pico-8 play session: hold ← + tap ❎, after a click and taps of 🅾, ❎, 🅾+❎, 🅾 in the second before t = 0

[t = 4 s] hold ← ~4s, tap ❎ ~7×
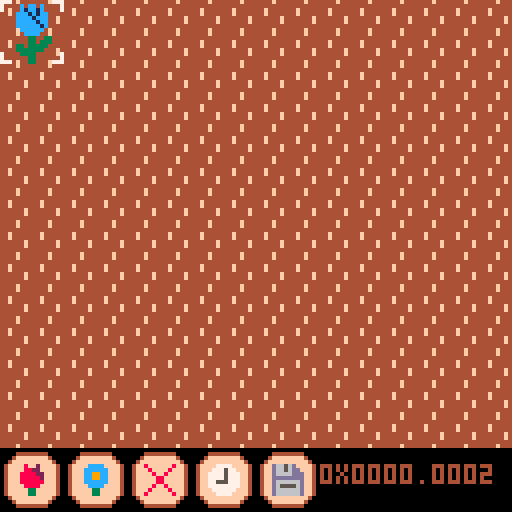

pico-8 cartridge
version 43
__lua__
function _init()
	--modes/screens of the game:
	--1 field screen
	mode = 1
	atn, atx = 0, 32
	memset(0x8000, 0, 0x2000)
	cls()
	init_field_screen()
end

function _update()
	atn = (atn + 1) % atx
	if mode == 1 then
		update_field_screen()
	end
end

function _draw()
	if mode == 1 then
		draw_field_screen()
	end
end

function save_game()
	--store sprite sheet, map and
	--sprite flags to this cart
--	cstore(0x0,0x0,0x30ff)
	
	--store sprites and map in a
	--save file
	cstore(0x0,0x0,0x30ff,"hybrid_save.p8")
end


-->8
--field screen

field_class = {}
field_class.__index = field_class

function field_class:new(n)
	local flowers = {}
	for y=1,7 do
		row = {}
		for x=1,8 do
			add(row, nil)
		end
		add(flowers, row)
	end

	return setmetatable(
		{
			n=n,
			flowers=flowers
		},
		self)
end

function field_class:place(flower, x, y)
	--maybe should validate bounds
	if flower then
		--skip for removals
		flower:place(self.n, x, y)
	end
	self.flowers[y][x] = flower
end

function field_class:get(x, y)
	return self.flowers[y][x]
end

function init_field_screen()
	on_field = true
	fc_x, fc_y = 1, 1
	bc_x = 1
	field_debug = ""
	field1 = field_class:new(1)
end

function update_field_screen()
	move_cursor()
	click_button()
end

function draw_field_screen()
	cls()
	draw_ground()
	draw_flowers()
	draw_cursor()
	draw_buttons()
	print(field_debug, 80, 116)
end

function move_cursor()
	if btnp(❎) then
		on_field = not on_field
	end
	if on_field then
		if btnp(⬆️) then
			fc_y = max(1, fc_y-1)
		end
		if btnp(⬇️) then
			fc_y = min(7, fc_y+1)
		end
		if btnp(⬅️) then
			fc_x = max(1, fc_x-1)
		end
		if btnp(➡️) then
			fc_x = min(8, fc_x+1)
		end
	else
		if btnp(⬅️) then
			bc_x = max(1, bc_x-1)
		end
		if btnp(➡️) then
			bc_x = min(5, bc_x+1)
		end
	end
end

function click_button()
	if btnp(🅾️) then
		if on_field then
			if bc_x == 1 then
				generate_and_place_flower(0)
			elseif bc_x == 2 then
				generate_and_place_flower(1)
			elseif bc_x == 3 then
				remove_flower_from_field()
			end
		else
			if bc_x >= 1 and bc_x <= 3 then
				on_field = true
			elseif bc_x == 4 then
				time_passes()
			elseif bc_x == 5 then
				save_game()
			end
		end
	end
end

function generate_and_place_flower(flower_type)
	if not field1:get(fc_x, fc_y) then
		local flower = generate_flower(flower_type)
		add_flower_to_field(flower, fc_x, fc_y)
	end
end

function add_flower_to_field(flower, x, y)
	field_debug = gene_str(flower.genes)
	field1:place(flower, x, y)
	create_and_place_flower_sprite(flower)
end

function remove_flower_from_field()
	field1:place(nil, fc_x, fc_y)
	remove_flower_sprite(fc_x, fc_y)
end

function draw_ground()
	for x=0,15 do
		for y=0,13 do
			spr(16,x*8,y*8)
		end
	end
end

function draw_flowers()
--	map(0,0,0,0,16,14)
-- switch sprite sheet to extended sheet 0
	poke(0x5f54,0x80)
	sspr(0,0,128,112)
-- switch sprite sheet back to default
	poke(0x5f54,0x00)
end

function draw_cursor()
	if atn % 32 < 20 or not on_field then
		for fx=0,1 do
			for fy=0,1 do
				spr(
					1,
					fc_x*16 - 16 + fx*8,
					fc_y*16 - 16 + fy*8,
					1,1,
					fx == 1,
					fy == 1)
			end
		end
	end
	if atn % 32 < 20 or on_field then
		for fx=0,1 do
			for fy=0,1 do
				spr(
					1,
					bc_x*16 - 16 + fx*8,
					112 + fy*8,
					1,1,
					fx == 1,
					fy == 1)
			end
		end
	end
end

function draw_buttons()
	draw_button(8, 0)
	draw_button(9, 1)
	draw_button(10, 2)
	draw_button(11, 3)
	draw_button(12, 4)
end

function draw_button(s, bx)
	local x=bx*16
	rrectfill(
		x+1, 113,
		14, 14,
		4,
		15)
	rrect(
		x+1, 113,
		14, 14,
		4,
		4)
	spr(s,x+4,116)
end
-->8
--flowers and genes

--primary and secondary colors
--for different color phenotypes
flower_colors = {
	{8,14},
	{12,1},
	{9,10},
	{2,13}
}

flower_class = {}
flower_class.__index = flower_class

function flower_class:new(genes)
	return setmetatable(
		{
			genes=genes,
		},
		self)
end

function flower_class:place(fn, x, y)
	self.fn, self.x, self.y = fn, x, y
end

function flower_class:type()
	return self.genes << 16 & 0b1
end

function flower_class:color()
	return self.genes << 15 & 0b11
end

function flower_class:is_compatible(flower)
	return self:type() == flower:type()
end

function generate_flower(flower_type)
	--right now, this uses a
	--one of two template image
	--and recolors into 1 of 4
	--color palettes.
	--these are just the phenotypes
	--now, but with more complicated
	--gene expression, we should
	--pass the whole genes to create
	--flower.

	--this doesn't scale well in
	--terms of sprite space, so
	--maybe need to use smaller
	--templates or programmatically
	--draw sprite instead
	local c = flr(rnd(4))

	-- bit 1 from the right is flower type
	local genes = flower_type >>> 16
	-- bits 2 and 3 from the right are the color
	genes += c >>> 15
	
	return flower_class:new(genes)
end

function spr_pos(s)
	--get sprite sheet position
	--from sprite number
	return s % 16 * 8, s \ 16 * 8
end

function breed(flower1, flower2)
--	field_debug = gene_str(parent_genes2)
	--randomly inherit each bit
	--of genes from either parent
	local genes = 0
	for j=0,31 do
		if rnd(2) >= 1 then
			genes += flower1.genes & (0x0.0001 << j)
		else
			genes += flower2.genes & (0x0.0001 << j)
		end
	end

	return flower_class:new(genes)
end

function gene_str(genes)
	return tostr(genes, true)
end

local swap_sprite = 110
local swap_x, swap_y = spr_pos(swap_sprite)


function create_flower_sprite(flower)
	--genetics contains 32 bits,
	--meanings:
	--bit 1: flower type
	--bits 2-3: color
	--bits 4-32: unused
	local template = 32 + flower:type() * 2
	local c = flower:color()

	local tx, ty = spr_pos(template)
	--sprite sheet local of swap sprite
	--always must immediately copy this somewhere
	--as it will be overwritten on next
	--call to create_sprite
	
	--write to the sprite sheet
	for x=0,15 do
		for y=0,15 do
			local pc = sget(tx+x,ty+y)
			if pc == 5 then
				pc = flower_colors[c+1][1]
			elseif pc == 6  then
				pc = flower_colors[c+1][2]
			end
			sset(swap_x+x,swap_y+y,pc)
		end
	end
end

function create_and_place_flower_sprite(flower)
	create_flower_sprite(flower)
	--copy sprite to correct location in
	--extended sprite sheet 0
	blit(
		0x8000,
		(flower.x - 1) * 16, (flower.y - 1) * 16,
		0x0000,
		swap_x, swap_y,
		16, 16
	)
end

function remove_flower_sprite(x, y)
	--the bottom of extended sprite sheet 0
	--should be empty, so copy 0s from there
	--i think this is more efficient than
	--using memset since we need to
	--remove each row of pixels
	--todo: there's a lot of reuse between
	--this and the function above - possibly
	--can refactor to save tokens
	blit(
		0x8000,
		(x - 1) * 16, (y - 1) * 16,
		0x8000,
		0, 112,
		16, 16
	)
end

-- copies a sprite from x0,y0
--   (from spritesheet based at
--   memory address base0)
--   into x1,y1 on the spritesheet
--   based at address base1
-- set base1 to 0x6000 to use the
--   screen as the destination
-- all coordinates are measured
--   in pixels
-- note! odd x-coordinates will
--   be rounded down
-- by pancelor
function blit(base1,x1,y1,base0,x0,y0, w,h)
 local a0=base0+y0*64+x0\2 --source
 local a1=base1+y1*64+x1\2 --destination
 local w2=w and w\2 or 4   --half-width
 for da=0,(h or 8)*64-1,64 do
  memcpy(a1+da,a0+da,w2)
 end
end
-->8
--flower breeding

breed_rate = 20

function time_passes()
	--flowers are currently always
	--full grown, but we probably
	--want to have a few phases
	--of growth. that would be handled
	--here
	
	--breeding logic:
	--cribbed this from ac wiki
	--for each flower, it has some
	--chance to breed.
	--if a flower has an adjacent
	--flower of the same type with
	--an adjacent space next to
	--both, they breed.
	--otherwise, if it has no
	--partner, it makes a clone
	
	--make a list of flowers that will
	--breed
	breeding = {}
	for x=1,8 do
		for y=1,7 do
			local flower = field1:get(x,y)
			if flower then
				if rnd(100) < breed_rate then
					add(breeding, flower)
				end
			end
		end
	end

		
	--shuffle the order they're
	--processed in
	for i=#breeding,2,-1 do
		local j=flr(rnd(i)) + 1
		breeding[i],breeding[j]=breeding[j],breeding[i]
	end
	
	for flower in all(breeding) do
		local x, y = flower.x, flower.y
		
		--determine eligible neighbors
		local neighbors={}
		for dx=-1,1 do
			for dy=-1,1 do
				local nx,ny = x+dx, y+dy
				if (dx!=0 or dy!=0) and check_field_bounds(nx, ny) then
					local neighbor = field1:get(nx, ny)
					if neighbor and flower:is_compatible(neighbor) then
						local child_spaces = find_child_spaces(x,y,dx,dy)
						if #child_spaces > 0 then
							local cx,cy = unpack(rnd(child_spaces))
							add(neighbors, {neighbor, cx, cy})
						end
					end
				end
			end
		end
		
		--create a new flower
		if #neighbors > 0 then
			local neighbor,cx,cy = unpack(rnd(neighbors))
			local child = breed(flower, neighbor)
			add_flower_to_field(child, cx, cy)
		else
			local clone_spaces = {}
			for dx=-1,1 do
				for dy=-1,1 do
					if dx!=0 or dy!=0 then
						local cx,cy = x+dx, y+dy
						if check_empty(cx,cy) then
							add(clone_spaces, {cx, cy})
						end
					end
				end
			end
			if #clone_spaces > 0 then
				local cx, cy = unpack(rnd(clone_spaces))
				local child = flower_class:new(flower.genes)
				add_flower_to_field(child, cx, cy)
			end
		end
	end
end

function check_field_bounds(x,y)
	return x >=1 and x <=8 and y >= 1 and y <= 7
end

function check_empty(x,y)
	return check_field_bounds(x,y) and not field1:get(x,y)
end

function find_child_spaces(x,y,dx,dy)
	--find all available child spaces spaces
	local child_spaces={}
	if abs(dx) + abs(dy) == 1 then
		if abs(dx) == 1 then
			-- neighbors in cardinal directions
			for dx2=0,dx,dx do
				for dy2=-1,1,2 do
					local cx,cy = x+dx2,y+dy2
					if check_empty(cx,cy) then
						add(child_spaces,{cx,cy})
					end
				end
			end
		else
			for dy2=0,dy,dy do
				for dx2=-1,1,2 do
					local cx,cy = x+dx2,y+dy2
					if check_empty(cx,cy) then
						add(child_spaces,{cx,cy})
					end
				end
			end
		end
	else
		--neighbors diagonally
		local cx,cy = x+dx,y
		if check_empty(cx,cy) then
			add(child_spaces,{cx,cy})
		end
		cx,cy = x,y+dy
		if check_empty(cx,cy) then
			add(child_spaces,{cx,cy})
		end
	end
	return child_spaces
end
__gfx__
00000000777000000000000000000000000000000000000000000000000000000080020000cccc008000000800777700d6656d00000000000000000000000000
0000000070000000000000000000000000000000000000000000000000000000008822000cccccc00800008007775770d6656dd0000000000000000000000000
0070070070000000000000000000000000000000000000000000000000000000088882200cc99cc00080080077775777d6666ddd000000000000000000000000
0007700000000000000000000000000000000000000000000000000000000000088888200cc99cc00008800077775777dddddddd000000000000000000000000
0007700000000000000000000000000000000000000000000000000000000000088888800cccccc00008800077555777d666666d000000000000000000000000
00700700000000000000000000000000000000000000000000000000000000000088880000cccc000080080077777777d655556d000000000000000000000000
000000000000000000000000000000000000000000000000000000000000000000033000000330000800008007777770d666666d000000000000000000000000
000000000000000000000000000000000000000000000000000000000000000000033000000330008000000800777700d666666d000000000000000000000000
4444f444000000000000000000000000000000000000000000000000000000000000000000000000000000000000000000000000000000000000000000000000
44444444000000000000000000000000000000000000000000000000000000000000000000000000000000000000000000000000000000000000000000000000
44f44444000000000000000000000000000000000000000000000000000000000000000000000000000000000000000000000000000000000000000000000000
44f44444000000000000000000000000000000000000000000000000000000000000000000000000000000000000000000000000000000000000000000000000
444444f4000000000000000000000000000000000000000000000000000000000000000000000000000000000000000000000000000000000000000000000000
444444f4000000000000000000000000000000000000000000000000000000000000000000000000000000000000000000000000000000000000000000000000
44444444000000000000000000000000000000000000000000000000000000000000000000000000000000000000000000000000000000000000000000000000
4444f444000000000000000000000000000000000000000000000000000000000000000000000000000000000000000000000000000000000000000000000000
00000000000000000000000000000000000000000000000000000000000000000000000000000000000000000000000000000000000000000000000000000000
00000505505000000000000550000000000000000000000000000000000000000000000000000000000000000000000000000000000000000000000000000000
00000565565000000000556556550000000000000000000000000000000000000000000000000000000000000000000000000000000000000000000000000000
00005556565500000000556556550000000000000000000000000000000000000000000000000000000000000000000000000000000000000000000000000000
00005555655500000000665775660000000000000000000000000000000000000000000000000000000000000000000000000000000000000000000000000000
00005555565500000005557777555000000000000000000000000000000000000000000000000000000000000000000000000000000000000000000000000000
00005555556500000005557777555000000000000000000000000000000000000000000000000000000000000000000000000000000000000000000000000000
00000555555000000000665775660000000000000000000000000000000000000000000000000000000000000000000000000000000000000000000000000000
00000055550000000000556556550000000000000000000000000000000000000000000000000000000000000000000000000000000000000000000000000000
00000003300330000000556556550000000000000000000000000000000000000000000000000000000000000000000000000000000000000000000000000000
00000003303330000000000550000000000000000000000000000000000000000000000000000000000000000000000000000000000000000000000000000000
00003303333300000000000330330000000000000000000000000000000000000000000000000000000000000000000000000000000000000000000000000000
00003333333000000000330333330000000000000000000000000000000000000000000000000000000000000000000000000000000000000000000000000000
00000333300000000000333333300000000000000000000000000000000000000000000000000000000000000000000000000000000000000000000000000000
00000003300000000000033330000000000000000000000000000000000000000000000000000000000000000000000000000000000000000000000000000000
00000003300000000000000330000000000000000000000000000000000000000000000000000000000000000000000000000000000000000000000000000000
00000000000000000000000000000000000000000000000000000000000000000000000000000000000000000000000000000000000000000000000000000000
00000000000000000000000000000000000000000000000000000000000000000000000000000000000000000000000000000000000000000000000000000000
00000000000000000000000000000000000000000000000000000000000000000000000000000000000000000000000000000000000000000000000000000000
00000000000000000000000000000000000000000000000000000000000000000000000000000000000000000000000000000000000000000000000000000000
00000000000000000000000000000000000000000000000000000000000000000000000000000000000000000000000000000000000000000000000000000000
00000000000000000000000000000000000000000000000000000000000000000000000000000000000000000000000000000000000000000000000000000000
00000000000000000000000000000000000000000000000000000000000000000000000000000000000000000000000000000000000000000000000000000000
00000000000000000000000000000000000000000000000000000000000000000000000000000000000000000000000000000000000000000000000000000000
00000000000000000000000000000000000000000000000000000000000000000000000000000000000000000000000000000000000000000000000000000000
00000000000000000000000000000000000000000000000000000000000000000000000000000000000000000000000000000000000000000000000000000000
00000000000000000000000000000000000000000000000000000000000000000000000000000000000000000000000000000000000000000000000000000000
00000000000000000000000000000000000000000000000000000000000000000000000000000000000000000000000000000000000000000000000000000000
00000000000000000000000000000000000000000000000000000000000000000000000000000000000000000000000000000000000000000000000000000000
00000000000000000000000000000000000000000000000000000000000000000000000000000000000000000000000000000000000000000000000000000000
00000000000000000000000000000000000000000000000000000000000000000000000000000000000000000000000000000000000000000000000000000000
00000000000000000000000000000000000000000000000000000000000000000000000000000000000000000000000000000000000000000000000000000000
00000000000000000000000000000000000000000000000000000000000000000000000000000000000000000000000000000000000000000000000000000000
00000000000000000000000000000000000000000000000000000000000000000000000000000000000000000000000000000000000000007777777777777777
00000000000000000000000000000000000000000000000000000000000000000000000000000000000000000000000000000000000000000000000000000000
00000000000000000000000000000000000000000000000000000000000000000000000000000000000000000000000000000000000000000000000000007000
00000000000000000000000000000000000000000000000000000000000000000000000000000000000000000000000000000000000000000000000000007000
00000000000000000000000000000000000000000000000000000000000000000000000000000000000000000000000000000000000000007770077070700770
00000000000000000000000000000000000000000000000000000000000000000000000000000000000000000000000000000000000000007070700070700707
00000000000000000000000000000000000000000000000000000000000000000000000000000000000000000000000000000000000000007700777070700707
00000000000000000000000000000000000000000000000000000000000000000000000000000000000000000000000000000000000000007070007077700707
00000000000000000000000000000000000000000000000000000000000000000000000000000000000000000000000000000000000000007070770007000777
00000000000000000000000000000000000000000000000000000000000000000000000000000000000000000000000000000000000000000000000000000000
00000000000000000000000000000000000000000000000000000000000000000000000000000000000000000000000000000000000000000000000000000000
00000000000000000000000000000000000000000000000000000000000000000000000000000000000000000000000000000000000000000000000000000000
00000000000000000000000000000000000000000000000000000000000000000000000000000000000000000000000000000000000000007777777777777777
